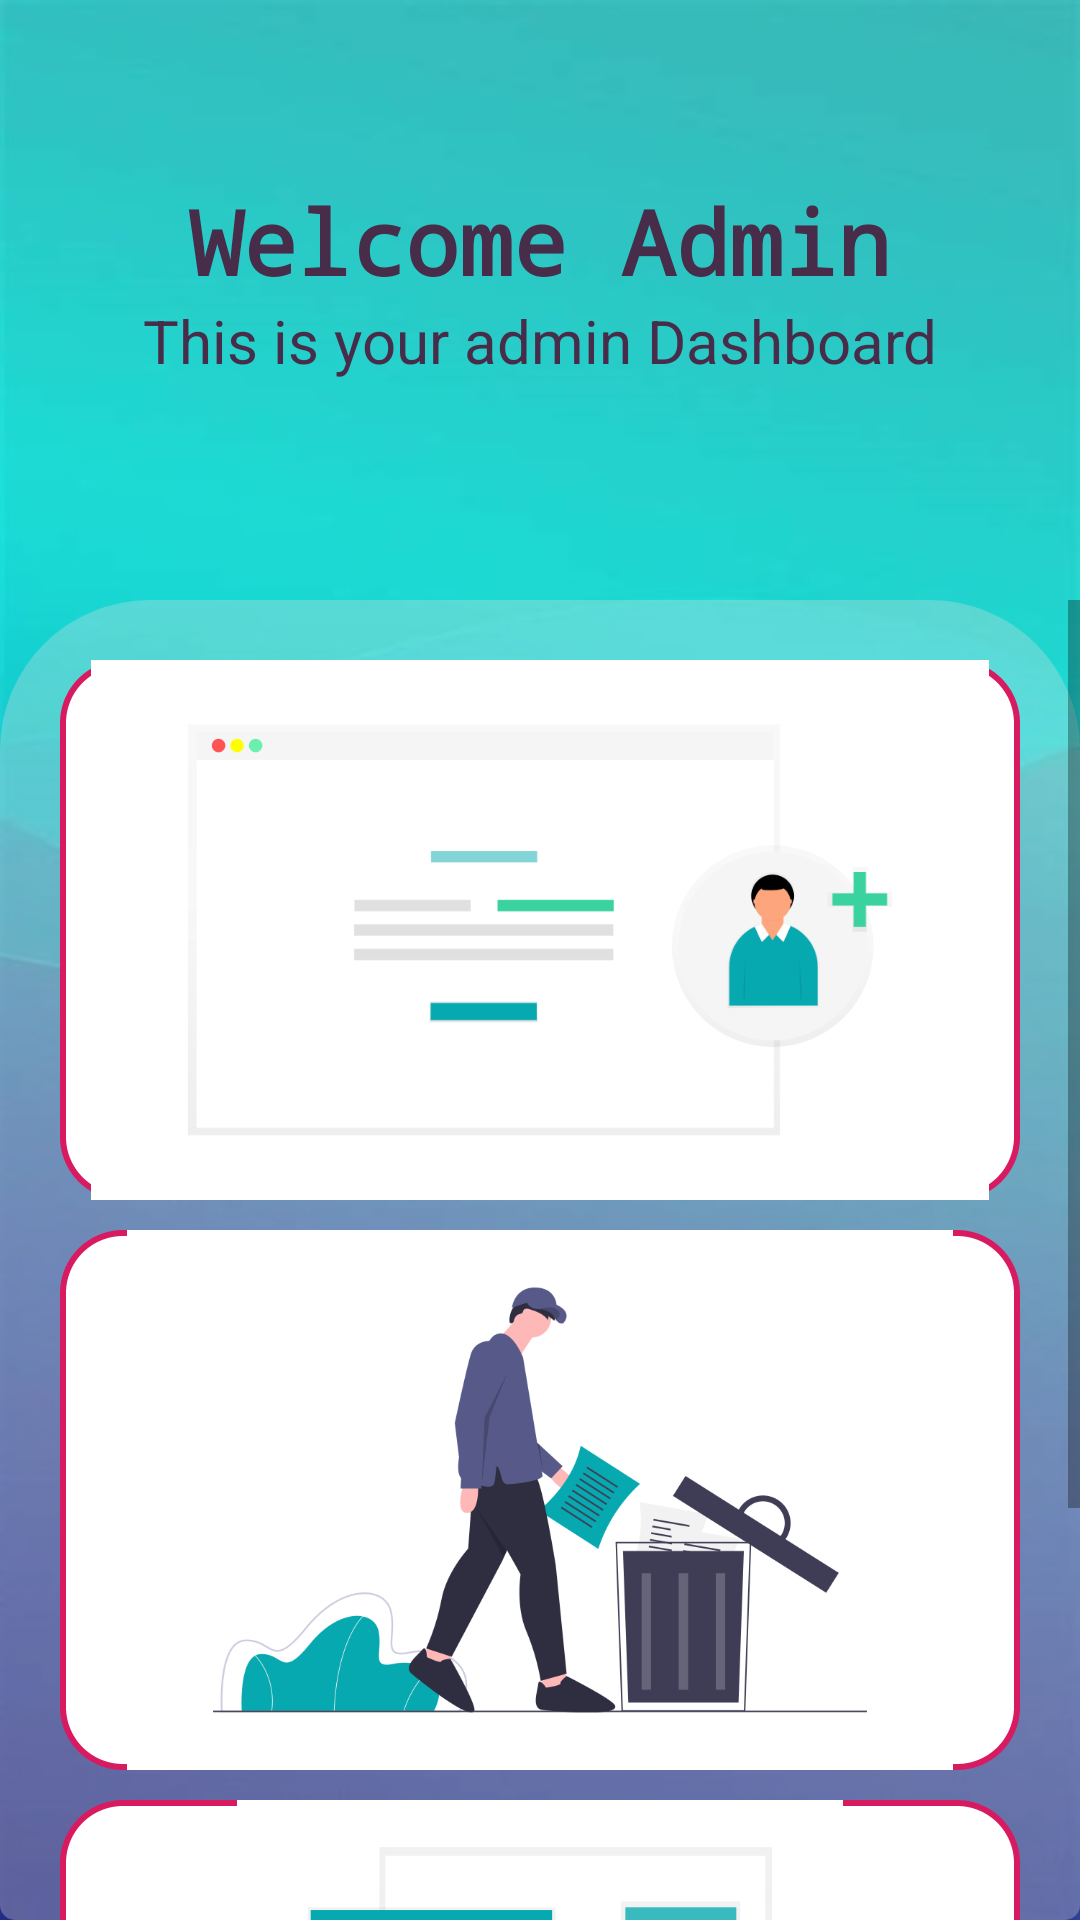

Here is an Android app screen rendered from its layout file. Give the layout XML and the strings, colors and styles it references.
<!-- AndroidManifest.xml: application theme AppTheme -->
<!-- res/layout/activity_admin.xml -->
<?xml version="1.0" encoding="utf-8"?>
<androidx.constraintlayout.widget.ConstraintLayout xmlns:android="http://schemas.android.com/apk/res/android"
    xmlns:app="http://schemas.android.com/apk/res-auto"
    xmlns:tools="http://schemas.android.com/tools"
    android:layout_width="match_parent"
    android:layout_height="match_parent"
    android:background="@drawable/abstract2"
    tools:context=".AdminActivity">

    <FrameLayout
        android:id="@+id/fragment_container"
        android:layout_width="match_parent"
        android:layout_height="match_parent"
        app:layout_constraintBottom_toBottomOf="parent"
        app:layout_constraintEnd_toEndOf="parent"
        app:layout_constraintHorizontal_bias="0.0"
        app:layout_constraintStart_toStartOf="parent"
        app:layout_constraintTop_toTopOf="parent">


        <RelativeLayout
            android:layout_width="match_parent"
            android:layout_height="match_parent"
            android:background="@drawable/abstract2"
            tools:context=".AdminActivity">

            <TextView
                android:id="@+id/textView"
                android:layout_width="match_parent"
                android:layout_height="wrap_content"
                android:layout_marginTop="60dp"
                android:fontFamily="monospace"
                android:text="@string/welcome_admin"
                android:textAlignment="center"
                android:textColor="@color/colorPrimaryDark"
                android:textSize="30sp"
                android:textStyle="bold" />

            <TextView
                android:id="@+id/textView2"
                android:layout_width="match_parent"
                android:layout_height="wrap_content"
                android:layout_alignTop="@id/textView"
                android:layout_marginTop="40dp"
                android:text="@string/this_is_your_admin_app_dashboard"
                android:textAlignment="center"
                android:textColor="@color/colorPrimaryDark"
                android:textSize="20sp" />

            <ScrollView
                android:id="@+id/scrollView2"
                android:layout_width="match_parent"
                android:layout_height="wrap_content"
                android:layout_alignTop="@id/textView2"
                android:layout_centerHorizontal="true"
                android:layout_marginTop="100dp"
                android:background="@drawable/profile_settings_back_shape">

                <LinearLayout
                    android:layout_width="wrap_content"
                    android:layout_height="wrap_content"
                    android:layout_margin="20dp"
                    android:orientation="vertical">

                    <ImageView
                        android:layout_width="match_parent"
                        android:layout_height="180dp"
                        android:background="@drawable/image_bg"
                        android:contentDescription="@string/add_user"
                        android:onClick="addUserId"
                        android:src="@drawable/undraw_add_user_ipe3" />

                    <ImageView
                        android:layout_width="match_parent"
                        android:layout_height="180dp"
                        android:layout_marginTop="10dp"
                        android:background="@drawable/image_bg"
                        android:contentDescription="@string/add_user"
                        android:onClick="clearDatabase"
                        android:src="@drawable/undraw_throw_away_ldjd" />

                    <ImageView
                        android:layout_width="match_parent"
                        android:layout_height="180dp"
                        android:layout_marginTop="10dp"
                        android:background="@drawable/image_bg"
                        android:contentDescription="@string/add_user"
                        android:onClick="handleProfile"
                        android:src="@drawable/undraw_account_490v" />

                    <ImageView
                        android:layout_width="match_parent"
                        android:layout_height="50dp"
                        android:layout_marginTop="10dp"
                        android:contentDescription="@string/empty" />

                </LinearLayout>

            </ScrollView>
        </RelativeLayout>

    </FrameLayout>

</androidx.constraintlayout.widget.ConstraintLayout>
<!-- resources referenced by this layout -->
<resources>
  <color name="colorPrimaryDark">#482D4A</color>
  <!-- drawable abstract2: png bitmap (drawable, 158430 bytes) -->
  <!-- drawable image_bg (drawable) -->
  <?xml version="1.0" encoding="utf-8"?>
  <shape xmlns:android="http://schemas.android.com/apk/res/android">
      <solid android:color="@color/fullWhite"/>
          <corners android:radius="20dp"/>
      <stroke android:color="@color/colorAccent" android:dashGap="0dp"
          android:dashWidth="2dp" android:width="2dp"/>
  
  </shape>
  <!-- drawable profile_settings_back_shape (drawable) -->
  <?xml version="1.0" encoding="utf-8"?>
  <shape xmlns:android="http://schemas.android.com/apk/res/android">
      <solid android:color="@color/transparentWhite"/>
      <corners
          android:topLeftRadius="50dp"
          android:topRightRadius="50dp"
          android:bottomRightRadius="5dp"
          android:bottomLeftRadius="5dp"
          />
  </shape>
  <!-- drawable undraw_account_490v: png bitmap (drawable, 13795 bytes) -->
  <!-- drawable undraw_add_user_ipe3: png bitmap (drawable, 14737 bytes) -->
  <!-- drawable undraw_throw_away_ldjd: png bitmap (drawable, 49336 bytes) -->
  <string name="add_user">Add User</string>
  <string name="empty">empty</string>
  <string name="this_is_your_admin_app_dashboard">This is your admin Dashboard</string>
  <string name="welcome_admin">Welcome Admin</string>
  <style name="AppTheme" parent="Theme.AppCompat.Light.DarkActionBar">
          
          <item name="colorPrimary">@color/colorPrimary</item>
          <item name="colorPrimaryDark">#9B7EEC</item>
          <item name="colorAccent">@color/colorAccent</item>
      </style>
  <color name="fullWhite">#ffffff</color>
  <color name="colorAccent">#D81B60</color>
  <color name="transparentWhite">#4DE4DDDD</color>
  <color name="colorPrimary">#835ecc</color>
</resources>
